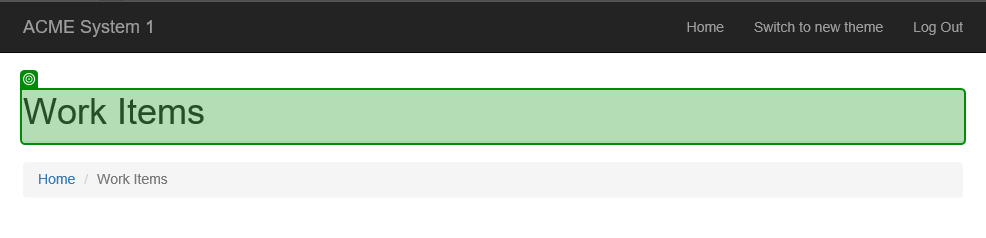
Task: Generate the Security Hash for each Client based on their personal information.
Workflow: System1_Extract_WorkItems

Step 1: check 'Work Items'

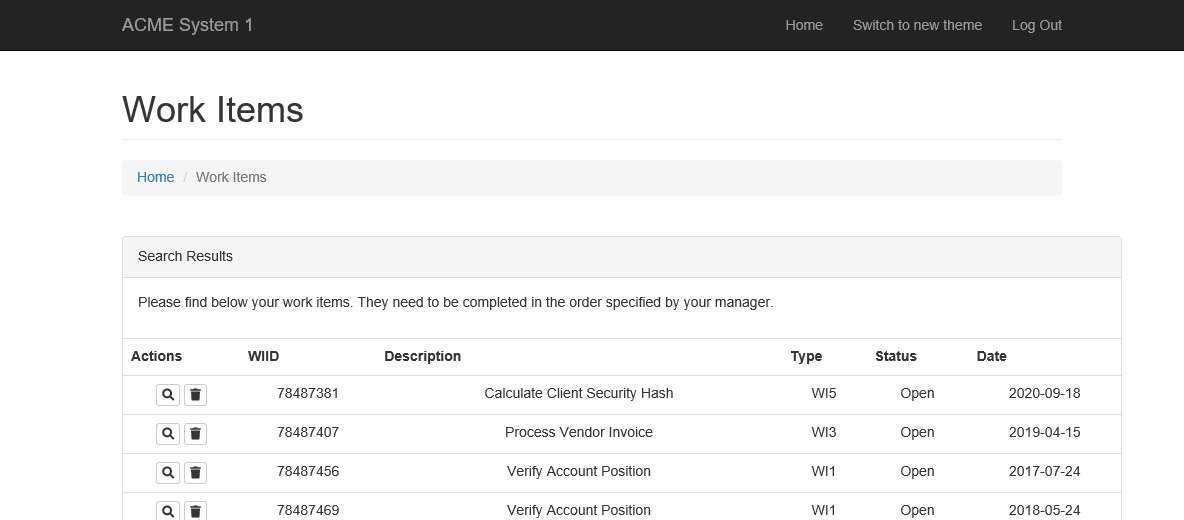
Step 2: Use Browser IE: ACME System 1 - Work Items in window 'ACME System 1 - Work Items'

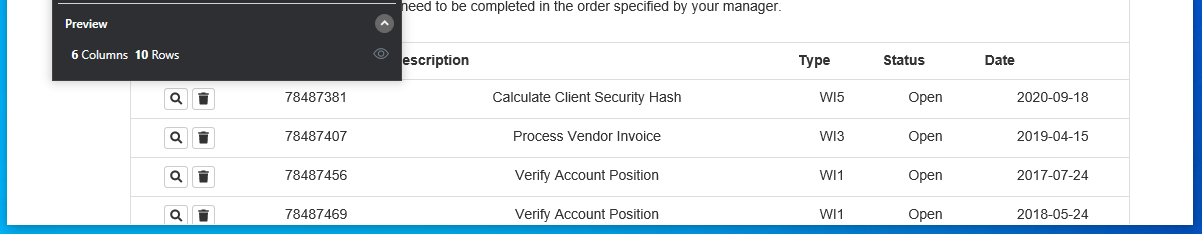
Step 3: get-text